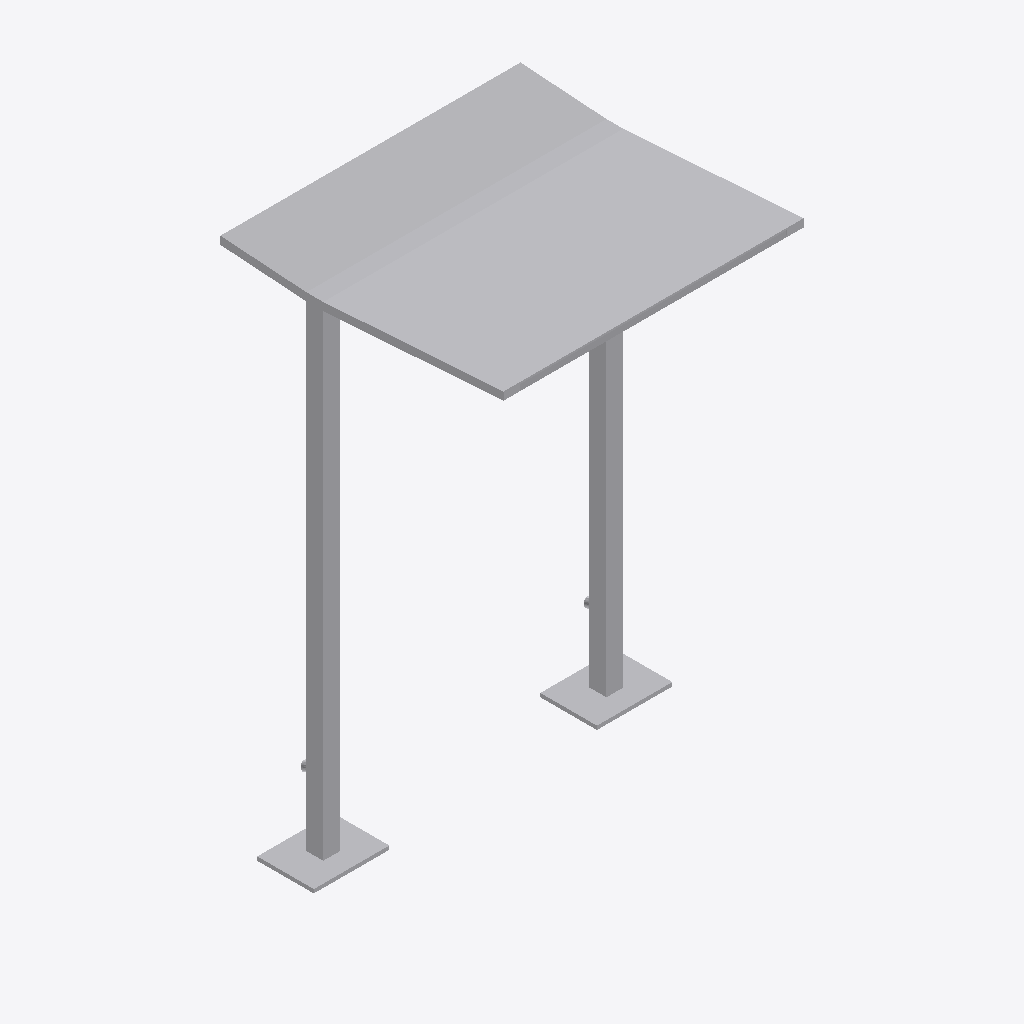
Isometric view of an IFC building model (IFC-SPF (STEP), schema IFC4, length unit metre), seen from the south-west, elements coloured by IFC class: 1 other element (light grey).
Extent 1.9 m × 1.5 m × 2.7 m (x, y, z). Storeys (1): Ebene 0 at 0.00 m. Elements (1): 1 IfcBuildingElementProxy.

HEADER;
FILE_DESCRIPTION(('ViewDefinition [CoordinationView_V2.0]','ExchangeRequirement []'),'2;1');
FILE_NAME('','2024-05-09T14:06:19',(''),(''),'ODA IFC SDK 22.6','22.1.1.516 - Exporter 22.1.1.516 - Default UI','');
FILE_SCHEMA(('IFC4'));
ENDSEC;
DATA;
#93=IFCPROJECT('3JkdSrIPPFBg8WI9Yiw3Uw',#20,'',$,$,'','',(#86),#83);
#105=IFCSITE('3JkdSrIPPFBg8WI9Yiw3Uu',#20,'Default',$,$,#104,$,$,.ELEMENT.,(42,24,53,508911),(-71,-15,-29,-58837),0.0,$,$);
#95=IFCBUILDING('3JkdSrIPPFBg8WI9Yiw3Ux',#20,'',$,$,#16,$,'',.ELEMENT.,$,$,#94);
#98=IFCBUILDINGSTOREY('3JkdSrIPPFBg8WI9XJ5yzH',#20,'Ebene 0',$,'Ebene:Ebene 1',#97,$,'Ebene 0',.ELEMENT.,0.0);
#1899=IFCBUILDINGELEMENTPROXY('1$O53gTk9Cjfjjdp4hDs2e',#20,'DB_FAA_Ueberdachung_Typ2:DB_FAA_Ueberdachung_Typ2:1192557',$,'DB_FAA_Ueberdachung_Typ2:DB_FAA_Ueberdachung_Typ2',#1898,#1896,'1192557',.NOTDEFINED.);
ENDSEC;
